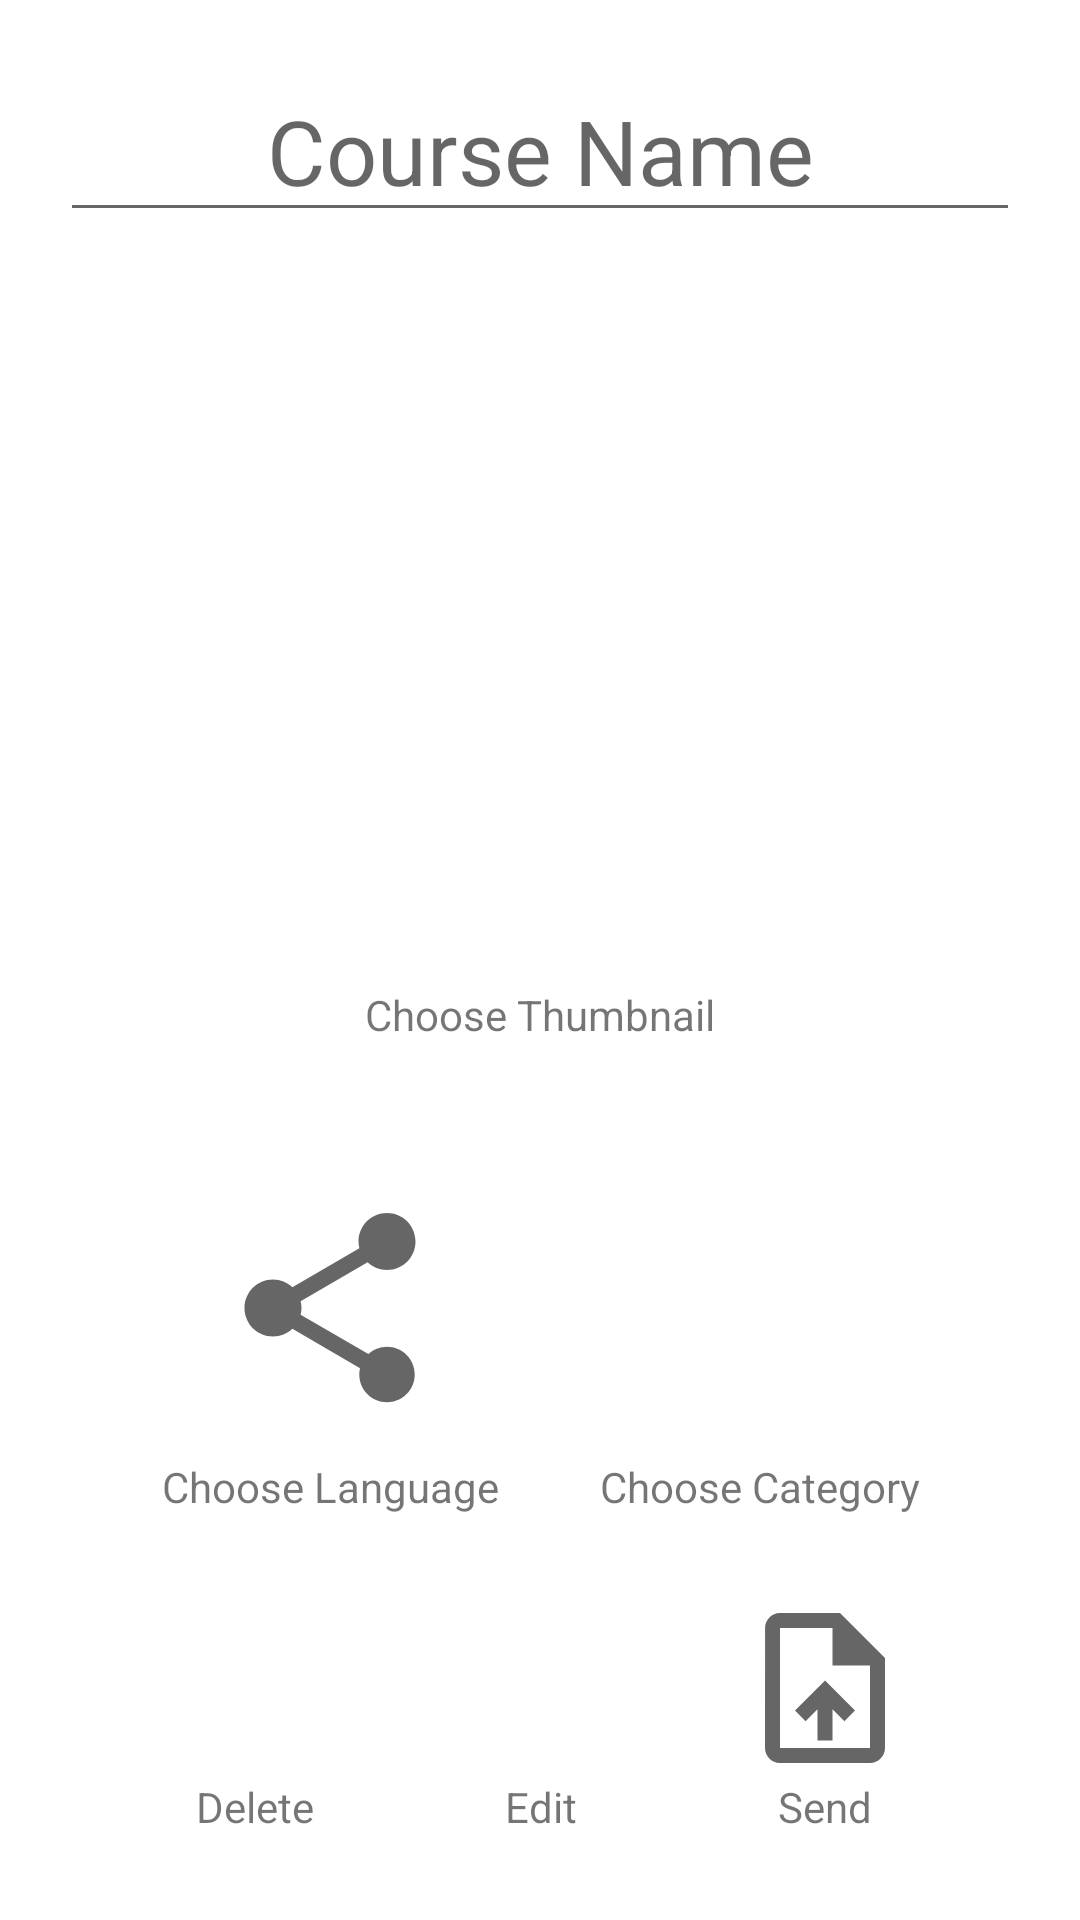

Layout XML and referenced resources for this Android screen:
<!-- AndroidManifest.xml: application theme Theme.Baro -->
<!-- res/layout/fragment_edit_course_summary.xml -->
<?xml version="1.0" encoding="utf-8"?>
<FrameLayout xmlns:android="http://schemas.android.com/apk/res/android"
    xmlns:app="http://schemas.android.com/apk/res-auto"
    xmlns:tools="http://schemas.android.com/tools"
    android:layout_width="match_parent"
    android:layout_height="match_parent"
    tools:context=".ui.create.CreateCourseSummaryFragment"
    android:background="@color/white">

    <androidx.constraintlayout.widget.ConstraintLayout
        android:layout_width="match_parent"
        android:layout_height="match_parent"
        android:layout_marginLeft="@dimen/fragment_side_margin"
        android:layout_marginTop="@dimen/fragment_side_margin"
        android:layout_marginRight="@dimen/fragment_side_margin"
        android:layout_marginBottom="@dimen/fragment_side_margin"
        android:alpha="1"
        android:background="@color/white">


        <EditText
            android:id="@+id/edit_course_name"
            android:layout_width="match_parent"
            android:layout_height="wrap_content"
            android:layout_gravity="center_horizontal"
            android:ems="10"
            android:hint="@string/course_name"
            android:inputType="textPersonName"
            android:textAlignment="center"
            android:textSize="@dimen/medium_text"
            app:layout_constraintEnd_toEndOf="parent"
            app:layout_constraintStart_toStartOf="parent"
            app:layout_constraintTop_toTopOf="parent" />

        <ImageButton
            android:id="@+id/btn_course_thumbnail"
            android:layout_width="@dimen/largest_logo_width"
            android:layout_height="@dimen/large_logo_height"
            android:background="@color/white"
            android:scaleType="fitCenter"
            app:layout_constraintBottom_toBottomOf="parent"
            app:layout_constraintEnd_toEndOf="parent"
            app:layout_constraintHorizontal_bias="0.5"
            app:layout_constraintStart_toStartOf="parent"
            app:layout_constraintTop_toBottomOf="@+id/edit_course_name"
            app:layout_constraintVertical_bias="0.15"
            app:srcCompat="@drawable/ic_picture" />

        <ImageButton
            android:id="@+id/btn_language"
            android:layout_width="@dimen/medium_icon_width"
            android:layout_height="@dimen/medium_icon_height"
            android:backgroundTint="@color/white"
            android:scaleType="fitCenter"
            app:layout_constraintBottom_toBottomOf="parent"
            app:layout_constraintEnd_toStartOf="@+id/btn_category"
            app:layout_constraintHorizontal_bias="0.5"
            app:layout_constraintStart_toStartOf="parent"
            app:layout_constraintTop_toBottomOf="@+id/btn_course_thumbnail"
            app:layout_constraintVertical_bias="0.3"
            app:srcCompat="@drawable/ic_share_black_48dp" />

        <ImageButton
            android:id="@+id/btn_category"
            android:layout_width="@dimen/medium_icon_height"
            android:layout_height="@dimen/medium_icon_height"
            android:background="@color/white"
            android:scaleType="fitCenter"
            app:layout_constraintBottom_toBottomOf="@+id/btn_language"
            app:layout_constraintEnd_toEndOf="parent"
            app:layout_constraintHorizontal_bias="0.5"
            app:layout_constraintStart_toEndOf="@+id/btn_language"
            app:layout_constraintTop_toTopOf="@+id/btn_language"
            app:srcCompat="@drawable/ic_account" />


        <TextView
            android:id="@+id/txt_category"
            android:layout_width="wrap_content"
            android:layout_height="wrap_content"
            android:text="@string/text_choose_category"
            app:layout_constraintEnd_toEndOf="@+id/btn_category"
            app:layout_constraintHorizontal_bias="0.0"
            app:layout_constraintStart_toStartOf="@+id/btn_category"
            app:layout_constraintTop_toBottomOf="@+id/btn_category" />

        <TextView
            android:id="@+id/text_create"
            android:layout_width="wrap_content"
            android:layout_height="wrap_content"
            android:gravity="center_horizontal"
            android:text="@string/edit"
            android:textAlignment="center"
            app:layout_constraintEnd_toEndOf="@+id/btn_create"
            app:layout_constraintStart_toStartOf="@+id/btn_create"
            app:layout_constraintTop_toBottomOf="@+id/btn_create" />

        <TextView
            android:id="@+id/text_country"
            android:layout_width="wrap_content"
            android:layout_height="wrap_content"
            android:text="@string/choose_language"
            app:layout_constraintEnd_toEndOf="@+id/btn_language"
            app:layout_constraintStart_toStartOf="@+id/btn_language"
            app:layout_constraintTop_toBottomOf="@+id/btn_language" />

        <TextView
            android:layout_width="wrap_content"
            android:layout_height="wrap_content"
            android:text="@string/text_choose_thumbnail"
            app:layout_constraintEnd_toEndOf="@+id/btn_course_thumbnail"
            app:layout_constraintStart_toStartOf="@+id/btn_course_thumbnail"
            app:layout_constraintTop_toBottomOf="@+id/btn_course_thumbnail" />

        <ImageButton
            android:id="@+id/btn_create"
            android:layout_width="@dimen/smaller_icon_width"
            android:layout_height="@dimen/smaller_icon_width"
            android:background="@color/white"
            android:scaleType="fitCenter"
            app:layout_constraintBottom_toBottomOf="parent"
            app:layout_constraintEnd_toStartOf="@+id/btn_send"
            app:layout_constraintHorizontal_bias="0.5"
            app:layout_constraintStart_toEndOf="@+id/btn_delete"
            app:layout_constraintTop_toBottomOf="@+id/text_country"
            app:srcCompat="@drawable/ic_create" />

        <ImageButton
            android:id="@+id/btn_delete"
            android:layout_width="@dimen/smaller_icon_width"
            android:layout_height="@dimen/smaller_icon_width"
            android:background="@color/white"
            android:scaleType="fitCenter"
            app:layout_constraintBottom_toTopOf="@+id/text_create"
            app:layout_constraintEnd_toStartOf="@+id/btn_create"
            app:layout_constraintHorizontal_bias="0.5"
            app:layout_constraintStart_toStartOf="parent"
            app:layout_constraintTop_toTopOf="@+id/btn_create"
            app:srcCompat="@drawable/ic_delete" />

        <TextView
            android:id="@+id/text_delete"
            android:layout_width="wrap_content"
            android:layout_height="wrap_content"
            android:gravity="center_horizontal"
            android:text="@string/delete"
            android:textAlignment="center"
            app:layout_constraintEnd_toEndOf="@+id/btn_delete"
            app:layout_constraintStart_toStartOf="@+id/btn_delete"
            app:layout_constraintTop_toBottomOf="@+id/btn_delete" />

        <ImageButton
            android:id="@+id/btn_send"
            android:layout_width="@dimen/smaller_icon_width"
            android:layout_height="@dimen/smaller_icon_width"
            android:background="@color/white"
            android:scaleType="fitCenter"
            app:layout_constraintBottom_toTopOf="@+id/text_create"
            app:layout_constraintEnd_toEndOf="parent"
            app:layout_constraintHorizontal_bias="0.5"
            app:layout_constraintStart_toEndOf="@+id/btn_create"
            app:srcCompat="@drawable/ic_upload_file_black_48dp" />

        <TextView
            android:id="@+id/text_send"
            android:layout_width="wrap_content"
            android:layout_height="wrap_content"
            android:gravity="center_horizontal"
            android:text="@string/send_txt"
            android:textAlignment="center"
            app:layout_constraintEnd_toEndOf="@+id/btn_send"
            app:layout_constraintStart_toStartOf="@+id/btn_send"
            app:layout_constraintTop_toBottomOf="@+id/btn_send" />

    </androidx.constraintlayout.widget.ConstraintLayout>

</FrameLayout>
<!-- resources referenced by this layout -->
<resources>
  <color name="white">#FFFFFF</color>
  <dimen name="fragment_side_margin">20dp</dimen>
  <dimen name="large_logo_height">200dp</dimen>
  <dimen name="largest_logo_width">200dp</dimen>
  <dimen name="medium_icon_height">100dp</dimen>
  <dimen name="medium_icon_width">100dp</dimen>
  <dimen name="medium_text">30sp</dimen>
  <dimen name="smaller_icon_width">60dp</dimen>
  <!-- drawable ic_share_black_48dp (drawable) -->
  <vector xmlns:android="http://schemas.android.com/apk/res/android"
      android:width="48dp"
      android:height="48dp"
      android:viewportWidth="24"
      android:viewportHeight="24">
    <path
        android:pathData="M18,16.08c-0.76,0 -1.44,0.3 -1.96,0.77L8.91,12.7c0.05,-0.23 0.09,-0.46 0.09,-0.7s-0.04,-0.47 -0.09,-0.7l7.05,-4.11c0.54,0.5 1.25,0.81 2.04,0.81 1.66,0 3,-1.34 3,-3s-1.34,-3 -3,-3 -3,1.34 -3,3c0,0.24 0.04,0.47 0.09,0.7L8.04,9.81C7.5,9.31 6.79,9 6,9c-1.66,0 -3,1.34 -3,3s1.34,3 3,3c0.79,0 1.5,-0.31 2.04,-0.81l7.12,4.16c-0.05,0.21 -0.08,0.43 -0.08,0.65 0,1.61 1.31,2.92 2.92,2.92 1.61,0 2.92,-1.31 2.92,-2.92s-1.31,-2.92 -2.92,-2.92z"
        android:fillColor="?attr/colorControlNormal"/>
  </vector>
  <!-- drawable ic_upload_file_black_48dp (drawable) -->
  <vector xmlns:android="http://schemas.android.com/apk/res/android"
      android:width="48dp"
      android:height="48dp"
      android:viewportWidth="24"
      android:viewportHeight="24">
    <path
        android:pathData="M14,2L6,2c-1.1,0 -1.99,0.9 -1.99,2L4,20c0,1.1 0.89,2 1.99,2L18,22c1.1,0 2,-0.9 2,-2L20,8l-6,-6zM18,20L6,20L6,4h7v5h5v11zM8,15.01l1.41,1.41L11,14.84L11,19h2v-4.16l1.59,1.59L16,15.01 12.01,11z"
        android:fillColor="?attr/colorControlNormal"/>
  </vector>
  <string name="choose_language">Choose Language</string>
  <string name="course_name">Course Name</string>
  <string name="delete">Delete</string>
  <string name="edit">Edit</string>
  <string name="send_txt">Send</string>
  <string name="text_choose_category">Choose Category</string>
  <string name="text_choose_thumbnail">Choose Thumbnail</string>
  <style name="Theme.Baro" parent="Theme.MaterialComponents.Light.NoActionBar">
          <item name="colorPrimary">@color/green</item>
          <item name="colorPrimaryDark">@color/dark_green</item>
          <item name="colorPrimaryVariant">@color/dark_green</item>
          <item name="colorOnPrimary">@color/light_green</item>
      </style>
  <color name="green">#3c763d</color>
  <color name="dark_green">#2e422e</color>
  <color name="light_green">#9ccb31</color>
</resources>
